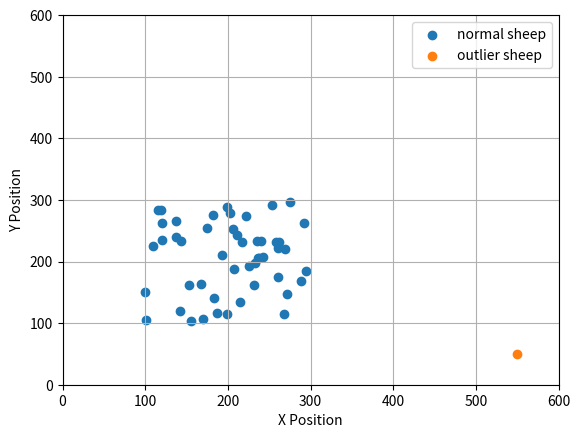

This chart was generated by the following Python code:
import numpy as np
import matplotlib.pyplot as plt

fig, ax = plt.subplots()
n = 50
X = list()
for i in range(n-1):
    np.random.seed(i)
    x = np.random.randint(100, 300)
    y = np.random.randint(100, 300)
    X.append([x, y])

# 离群点的特殊的一只羊,在目标区域
Y = np.array([550, 50])

X = np.array(X)
plt.scatter(X[:, 0], X[:, 1], label="normal sheep")
plt.scatter(Y[0], Y[1], label="outlier sheep")
rangex = np.arange(0, 700, 100)

plt.xlabel("X Position")
plt.ylabel("Y Position")
plt.legend()
plt.xticks(rangex)
plt.yticks(rangex)
plt.grid()
plt.show()
fig.savefig("E:\\我的坚果云\\latex\\doubleDistSum\\pics\\outlier_sheep_target_init.pdf", dpi=600, format='pdf')